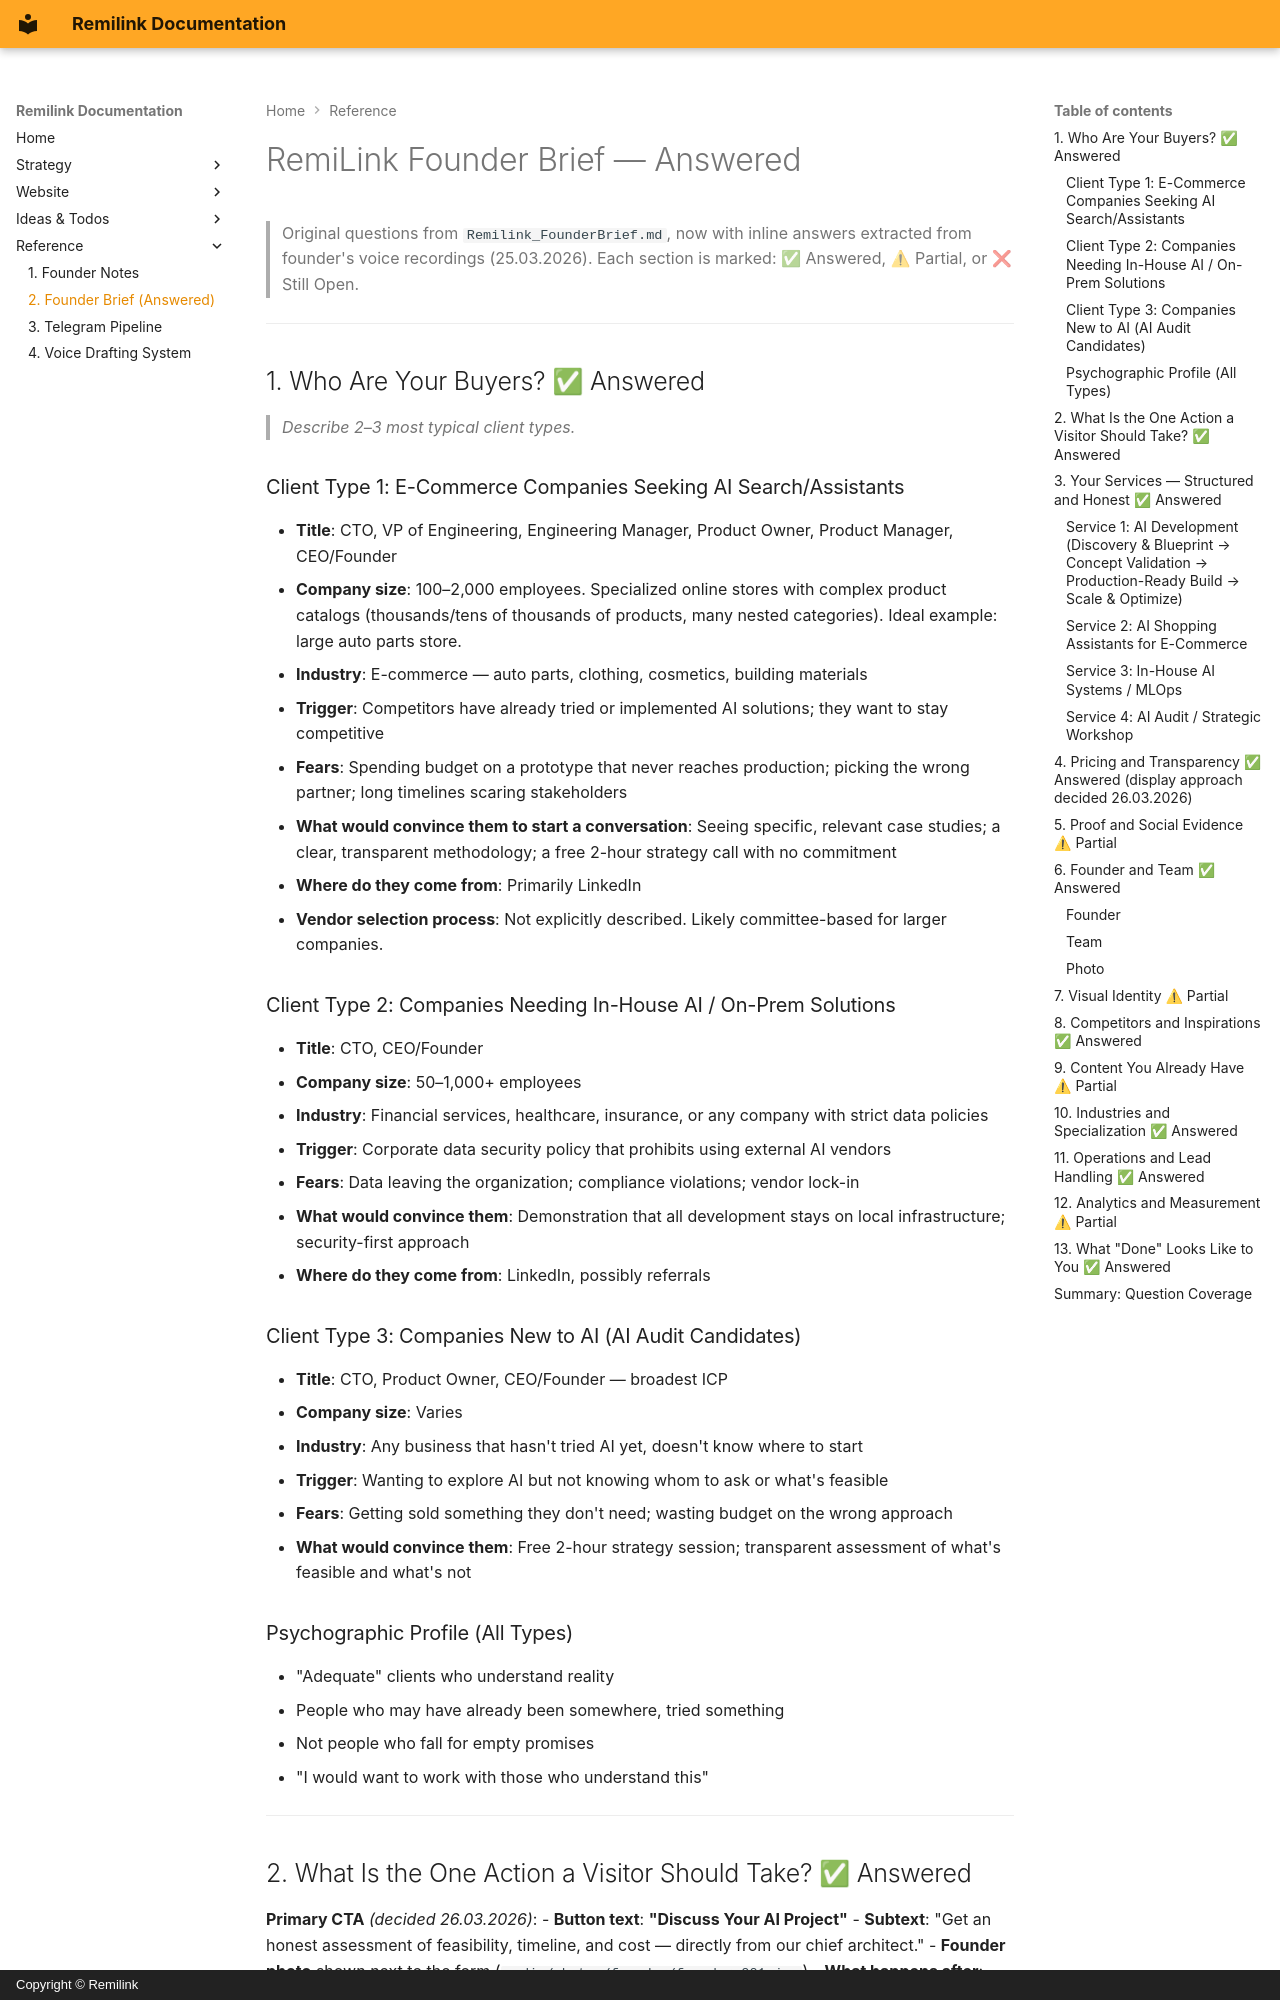

repository: fearless-lark/fearless-lark.github.io · page: reference/founder-brief-answered/index.html · generator: mkdocs · copyright: Copyright © Remilink

---
title: "RemiLink Founder Brief — Answered"
---

# RemiLink Founder Brief — Answered

> Original questions from `Remilink_FounderBrief.md`, now with inline answers extracted from founder's voice recordings (25.03.2026). Each section is marked: ✅ Answered, ⚠ Partial, or ❌ Still Open.

---

## 1. Who Are Your Buyers? ✅ Answered

> *Describe 2–3 most typical client types.*

### Client Type 1: E-Commerce Companies Seeking AI Search/Assistants

- **Title**: CTO, VP of Engineering, Engineering Manager, Product Owner, Product Manager, CEO/Founder
- **Company size**: 100–2,000 employees. Specialized online stores with complex product catalogs (thousands/tens of thousands of products, many nested categories). Ideal example: large auto parts store.
- **Industry**: E-commerce — auto parts, clothing, cosmetics, building materials
- **Trigger**: Competitors have already tried or implemented AI solutions; they want to stay competitive
- **Fears**: Spending budget on a prototype that never reaches production; picking the wrong partner; long timelines scaring stakeholders
- **What would convince them to start a conversation**: Seeing specific, relevant case studies; a clear, transparent methodology; a free 2-hour strategy call with no commitment
- **Where do they come from**: Primarily LinkedIn
- **Vendor selection process**: Not explicitly described. Likely committee-based for larger companies.

### Client Type 2: Companies Needing In-House AI / On-Prem Solutions

- **Title**: CTO, CEO/Founder
- **Company size**: 50–1,000+ employees
- **Industry**: Financial services, healthcare, insurance, or any company with strict data policies
- **Trigger**: Corporate data security policy that prohibits using external AI vendors
- **Fears**: Data leaving the organization; compliance violations; vendor lock-in
- **What would convince them**: Demonstration that all development stays on local infrastructure; security-first approach
- **Where do they come from**: LinkedIn, possibly referrals

### Client Type 3: Companies New to AI (AI Audit Candidates)

- **Title**: CTO, Product Owner, CEO/Founder — broadest ICP
- **Company size**: Varies
- **Industry**: Any business that hasn't tried AI yet, doesn't know where to start
- **Trigger**: Wanting to explore AI but not knowing whom to ask or what's feasible
- **Fears**: Getting sold something they don't need; wasting budget on the wrong approach
- **What would convince them**: Free 2-hour strategy session; transparent assessment of what's feasible and what's not

### Psychographic Profile (All Types)
- "Adequate" clients who understand reality
- People who may have already been somewhere, tried something
- Not people who fall for empty promises
- "I would want to work with those who understand this"

---
